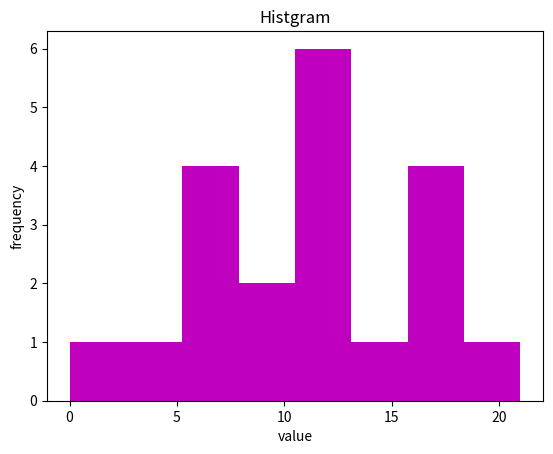

This chart was generated by the following Python code:
import matplotlib.pyplot as plt

data = [8,17,0,11,6,21,16,6,17,11,7,9,6,13,12,16,3,14,13,12]

plt.title("Histgram")
plt.xlabel("value")
plt.ylabel("frequency")
plt.hist(data,bins=8,color="m")
plt.show()